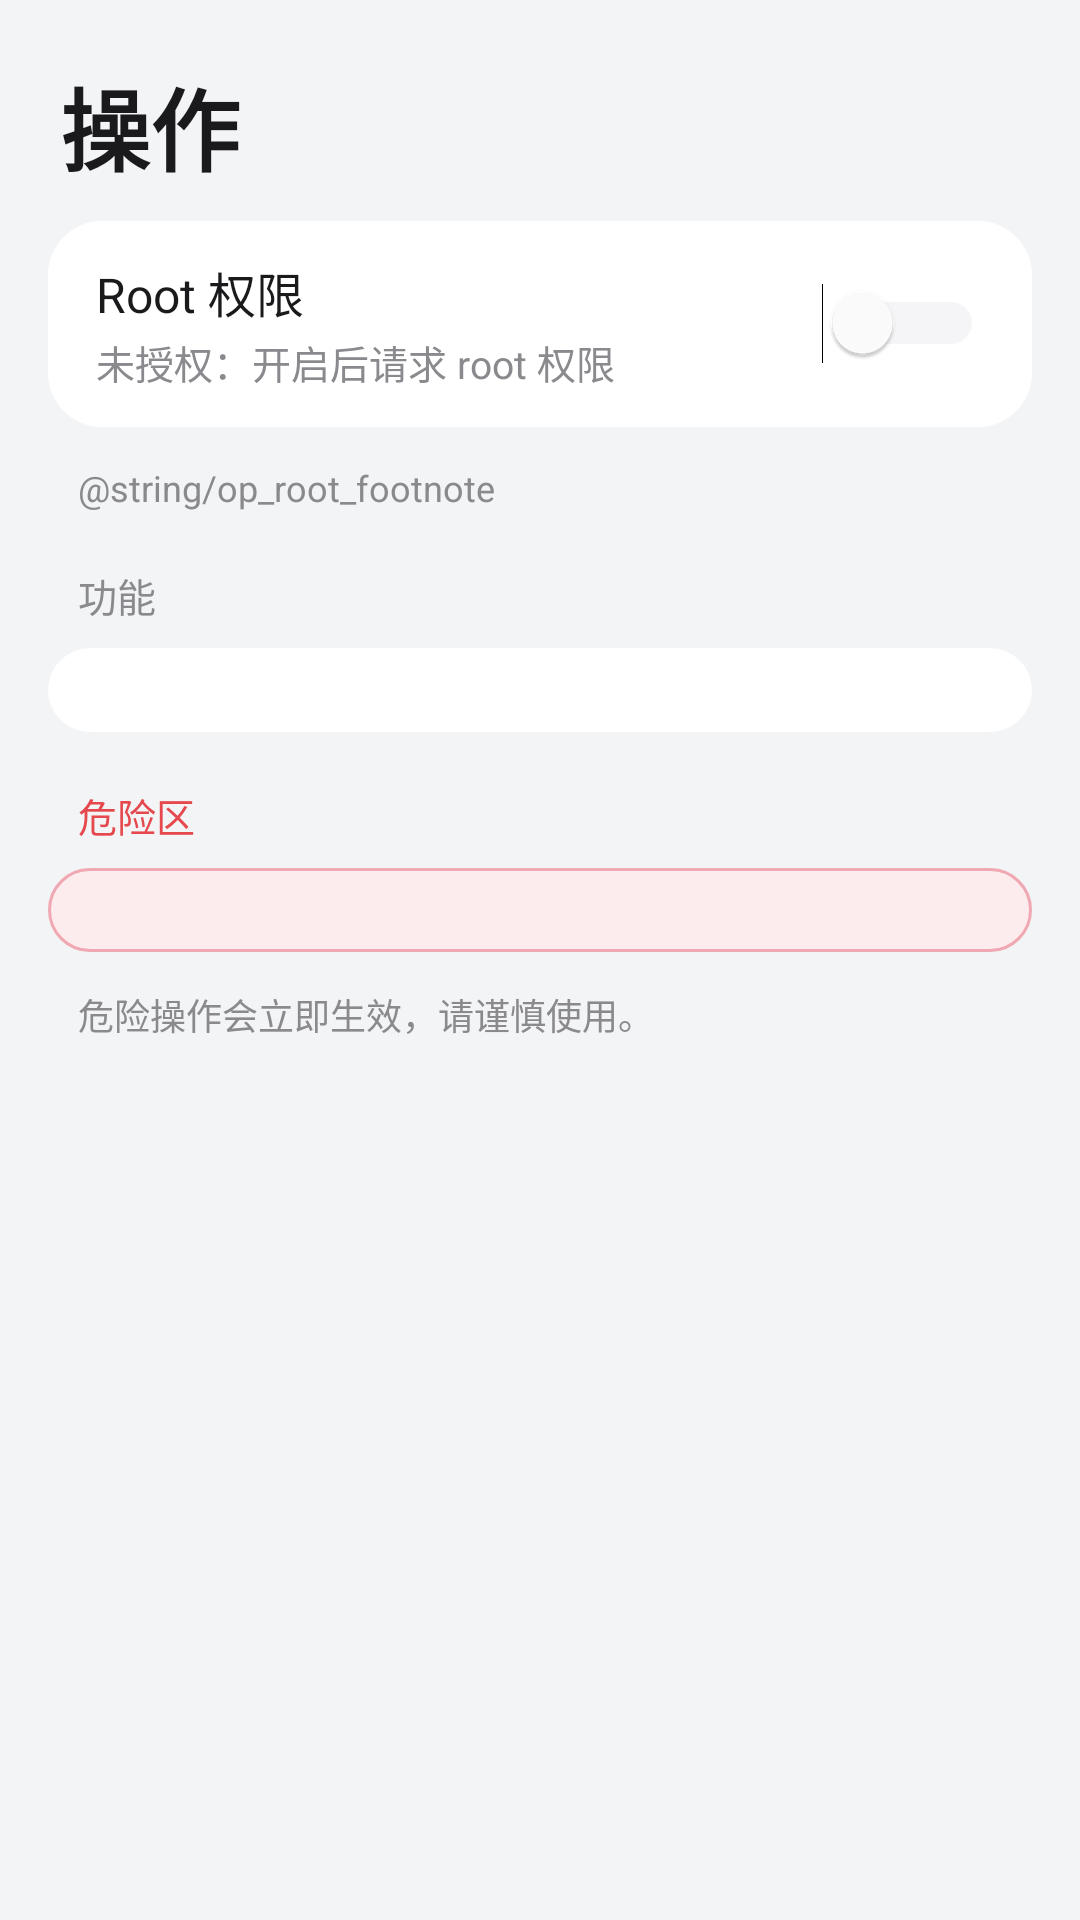

Write the Android layout XML for this screen, with the resource values it uses.
<!-- AndroidManifest.xml: application theme AppTheme -->
<!-- res/layout/page_operation.xml -->
<?xml version="1.0" encoding="utf-8"?>
<ScrollView xmlns:android="http://schemas.android.com/apk/res/android"
    android:layout_width="match_parent"
    android:layout_height="match_parent"
    android:scrollbars="none">

    <LinearLayout
        android:layout_width="match_parent"
        android:layout_height="wrap_content"
        android:orientation="vertical"
        android:paddingLeft="16dp"
        android:paddingRight="16dp"
        android:paddingBottom="24dp">

        <TextView
            style="@style/PageTitle"
            android:text="@string/tab_operation" />

        
        <LinearLayout style="@style/Card">
            <LinearLayout style="@style/ItemRow">
                <LinearLayout style="@style/ItemTextCol">
                    <TextView style="@style/ItemTitle" android:text="@string/op_root_title" />
                    <TextView
                        android:id="@+id/root_state"
                        style="@style/ItemSubtitle"
                        android:text="@string/op_root_subtitle_off" />
                </LinearLayout>
                <Switch
                    android:id="@+id/sw_root_op"
                    style="@style/MiuixSwitch" />
            </LinearLayout>
        </LinearLayout>
        <TextView
            style="@style/Footnote"
            android:text="@string/op_root_footnote" />

        
        <TextView style="@style/SectionTitle" android:text="@string/op_section_function" />
        <LinearLayout style="@style/Card">
            <LinearLayout
                android:id="@+id/op_function_container"
                android:layout_width="match_parent"
                android:layout_height="wrap_content"
                android:orientation="vertical"
                android:paddingTop="14dp"
                android:paddingBottom="14dp" />
        </LinearLayout>

        
        <TextView
            style="@style/SectionTitle"
            android:layout_height="wrap_content"
            android:textColor="@color/log_e"
            android:text="@string/op_section_danger" />
        <LinearLayout
            android:layout_width="match_parent"
            android:layout_height="wrap_content"
            android:orientation="vertical"
            android:background="@drawable/bg_card_danger">
            <LinearLayout
                android:id="@+id/op_danger_container"
                android:layout_width="match_parent"
                android:layout_height="wrap_content"
                android:orientation="vertical"
                android:paddingTop="14dp"
                android:paddingBottom="14dp" />
        </LinearLayout>

        <TextView
            style="@style/Footnote"
            android:text="@string/op_footnote" />
    </LinearLayout>
</ScrollView>
<!-- resources referenced by this layout -->
<resources>
  <color name="log_e">#E5484D</color>
  <!-- drawable bg_card_danger (drawable) -->
  <?xml version="1.0" encoding="utf-8"?>
  <shape xmlns:android="http://schemas.android.com/apk/res/android">
      <solid android:color="@color/card_danger" />
      <corners android:radius="18dp" />
      <stroke
          android:width="1dp"
          android:color="@color/card_danger_stroke" />
  </shape>
  <string name="op_footnote">危险操作会立即生效，请谨慎使用。</string>
  <string name="op_root_subtitle_off">未授权：开启后请求 root 权限</string>
  <string name="op_root_title">Root 权限</string>
  <string name="op_section_danger">危险区</string>
  <string name="op_section_function">功能</string>
  <string name="tab_operation">操作</string>
  <style name="Card">
          <item name="android:layout_width">match_parent</item>
          <item name="android:layout_height">wrap_content</item>
          <item name="android:orientation">vertical</item>
          <item name="android:background">@drawable/bg_card</item>
      </style>
  <style name="Footnote">
          <item name="android:layout_width">match_parent</item>
          <item name="android:layout_height">wrap_content</item>
          <item name="android:textSize">12sp</item>
          <item name="android:textColor">@color/text_secondary</item>
          <item name="android:paddingLeft">10dp</item>
          <item name="android:paddingTop">12dp</item>
          <item name="android:lineSpacingExtra">2dp</item>
      </style>
  <style name="ItemSubtitle">
          <item name="android:layout_width">match_parent</item>
          <item name="android:layout_height">wrap_content</item>
          <item name="android:textSize">13sp</item>
          <item name="android:textColor">@color/text_secondary</item>
          <item name="android:layout_marginTop">2dp</item>
      </style>
  <style name="ItemTextCol">
          <item name="android:layout_width">0dp</item>
          <item name="android:layout_height">wrap_content</item>
          <item name="android:layout_weight">1</item>
          <item name="android:orientation">vertical</item>
          <item name="android:paddingTop">4dp</item>
          <item name="android:paddingBottom">4dp</item>
          <item name="android:layout_marginRight">10dp</item>
      </style>
  <style name="ItemTitle">
          <item name="android:layout_width">match_parent</item>
          <item name="android:layout_height">wrap_content</item>
          <item name="android:textSize">16sp</item>
          <item name="android:textColor">@color/text_primary</item>
      </style>
  <style name="MiuixSwitch">
          <item name="android:layout_width">wrap_content</item>
          <item name="android:layout_height">wrap_content</item>
          <item name="android:thumbTint">@color/switch_thumb</item>
          <item name="android:trackTint">@color/switch_track</item>
      </style>
  <style name="SectionTitle">
          <item name="android:layout_width">match_parent</item>
          <item name="android:layout_height">wrap_content</item>
          <item name="android:textSize">13sp</item>
          <item name="android:textColor">@color/text_secondary</item>
          <item name="android:paddingLeft">10dp</item>
          <item name="android:paddingTop">18dp</item>
          <item name="android:paddingBottom">8dp</item>
      </style>
  <color name="card_danger">#FDECEE</color>
  <color name="card_danger_stroke">#F0A8B2</color>
  <!-- drawable bg_card (drawable) -->
  <?xml version="1.0" encoding="utf-8"?>
  <shape xmlns:android="http://schemas.android.com/apk/res/android">
      <solid android:color="@color/card_bg" />
      <corners android:radius="18dp" />
  </shape>
  <color name="text_secondary">#8A8A8E</color>
  <color name="text_primary">#1A1A1C</color>
  <color name="miuix_blue">#3482FF</color>
  <color name="bg_page">#F3F4F6</color>
  <color name="card_bg">#FFFFFF</color>
</resources>
